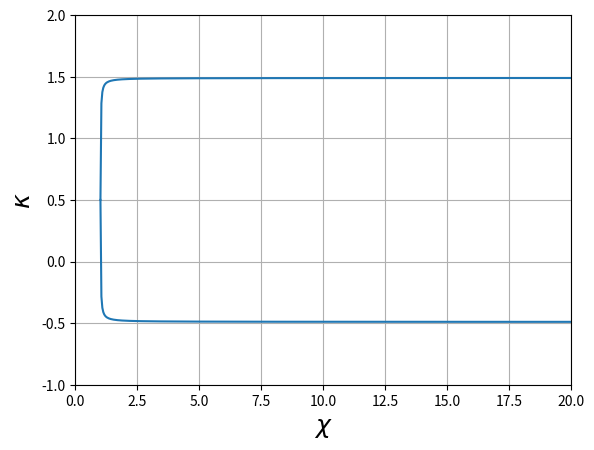

This chart was generated by the following Python code:
# -*- coding: utf-8 -*-
"""
Created on Wed Apr 22 20:16:55 2020

@author: Azumi Mamiya
"""

import matplotlib.pyplot as plt
import numpy as np

payoff={'T':1.5, 'R':1.0, 'P':0.0, 'S':-0.5}
#payoff={'T':2, 'R':1.0, 'P':0.0, 'S':-0.5}

T,R,P,S=payoff['T'],payoff['R'],payoff['P'],payoff['S']

def my_plot(eta, w):# generate the figure and setting of the figure
    plt.ylim(-1.0, 2.0)
    plt.xlim(0,20)
    plt.xlabel('$\chi$',
               fontsize = 18)
    plt.ylabel('$\kappa$',
               fontsize = 18)
    
    plt.rcParams["xtick.direction"] = "in"  
    plt.rcParams["ytick.direction"] = "in"  
    plt.plot(eta, w, '-', 
             color = '#1f77b4', 
             markersize = 1)
    #plt.savefig('../data/figure/nondiscount_hao/{}.png'.format(n))

def kappa1(chi,eta):
    mu = 1 - eta
    RE = R * mu + S * eta
    TE = T * mu + P * eta
    SE = S * mu + R * eta
    PE = P * mu + T * eta
    
    return RE - eta*((RE-SE)+chi*(TE-RE))/((mu-eta)*(chi-1))

def kappa2(chi,eta):
    mu = 1 - eta
    # RE = R * mu + S * eta
    TE = T * mu + P * eta
    SE = S * mu + R * eta
    PE = P * mu + T * eta
    
    return PE + eta * (TE-PE+chi*(PE-SE))/((mu-eta)*(chi-1))

def kappa3(chi,eta):
    mu = 1 - eta
    RE = R * mu + S * eta
    TE = T * mu + P * eta
    SE = S * mu + R * eta
    PE = P * mu + T * eta
    
    return RE + mu*((RE-SE) + chi*(TE-RE))/((mu-eta)*(chi-1))

def kappa4(chi,eta):
    mu = 1 - eta
    # RE = R * mu + S * eta
    TE = T * mu + P * eta
    SE = S * mu + R * eta
    PE = P * mu + T * eta
    
    return PE - mu * (TE-PE + chi*(PE-SE))/((mu-eta)*(chi-1))

if __name__ == "__main__":
    eta = 0.99
    mu = 1 - eta
    RE = R * mu + S * eta
    TE = T * mu + P * eta
    SE = S * mu + R * eta
    PE = P * mu + T * eta
    
    if mu > eta:
        chi_c = 1 + 2 * eta * (TE - SE)/(mu*(RE-PE)-eta*(TE-SE))
    elif eta == 0.5:
        chi_c = None
    else:
        chi_c = 1 + 2 * mu * (TE - SE)/(eta*(RE-PE)-mu*(TE-SE))
    
    x_list = [i for i in np.linspace(chi_c, 20, 500) if i <= 20 and i>=1]
    y_list1 = []; y_list2 = []
    
    print(x_list)
    for x in x_list:
        if eta < 0.5:
            y_list1.append(kappa1(x,eta))
            y_list2.append(kappa2(x,eta))
        elif eta == 0.5:
            y_list1.append(None)
            y_list2.append(None)
        else:
            y_list1.append(kappa3(x,eta))
            y_list2.append(kappa4(x,eta))
        
    my_plot(x_list, y_list1)
    my_plot(x_list, y_list2)
    plt.grid()
    # plt.savefig('./equa_kappa_range.pdf')